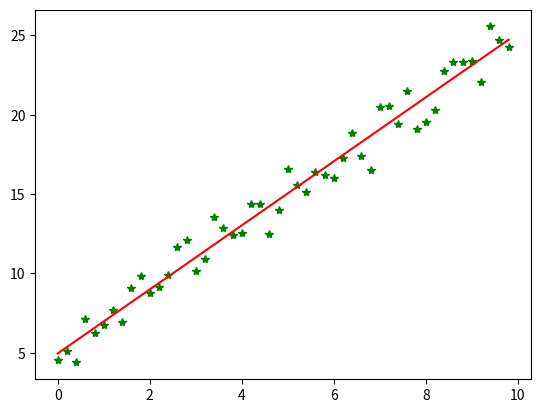

Here is the Python script that generated this plot:
#coding=utf-8
import numpy as np
from scipy import stats
import matplotlib.pyplot as plt

# 构造训练数据
x = np.arange(0., 10., 0.2)
m = len(x)  # 训练数据点数目
print (m)
x0 = np.full(m, 1.0)
input_data = np.vstack([x0, x]).T  # 将偏置b作为权向量的第一个分量
target_data = 2 * x + 5 + np.random.randn(m)

# 两种终止条件
loop_max = 10000  # 最大迭代次数(防止死循环)
epsilon = 1e-3

# 初始化权值
np.random.seed(0)
theta = np.random.randn(2)

alpha = 0.001  # 步长(注意取值过大会导致振荡即不收敛,过小收敛速度变慢)
diff = 0.
error = np.zeros(2)
count = 0  # 循环次数
finish = 0  # 终止标志

while count < loop_max:
    count += 1

    # 标准梯度下降是在权值更新前对所有样例汇总误差，而随机梯度下降的权值是通过考查某个训练样例来更新的
    # 在标准梯度下降中，权值更新的每一步对多个样例求和，需要更多的计算
    sum_m = np.zeros(2)
    for i in range(m):
        dif = (np.dot(theta, input_data[i]) - target_data[i]) * input_data[i]
        sum_m = sum_m + dif  # 当alpha取值过大时,sum_m会在迭代过程中会溢出

    theta = theta - alpha * sum_m  # 注意步长alpha的取值,过大会导致振荡
    # theta = theta - 0.005 * sum_m      # alpha取0.005时产生振荡,需要将alpha调小

    # 判断是否已收敛
    if np.linalg.norm(theta - error) < epsilon:
        finish = 1
        break
    else:
        error = theta
    print ('loop count = %d' % count, '\tw:',theta)
print ('loop count = %d' % count, '\tw:',theta)

# check with scipy linear regression
slope, intercept, r_value, p_value, slope_std_error = stats.linregress(x, target_data)
print ('intercept = %s slope = %s' % (intercept, slope))

plt.plot(x, target_data, 'g*')
plt.plot(x, theta[1] * x + theta[0], 'r')
plt.show()